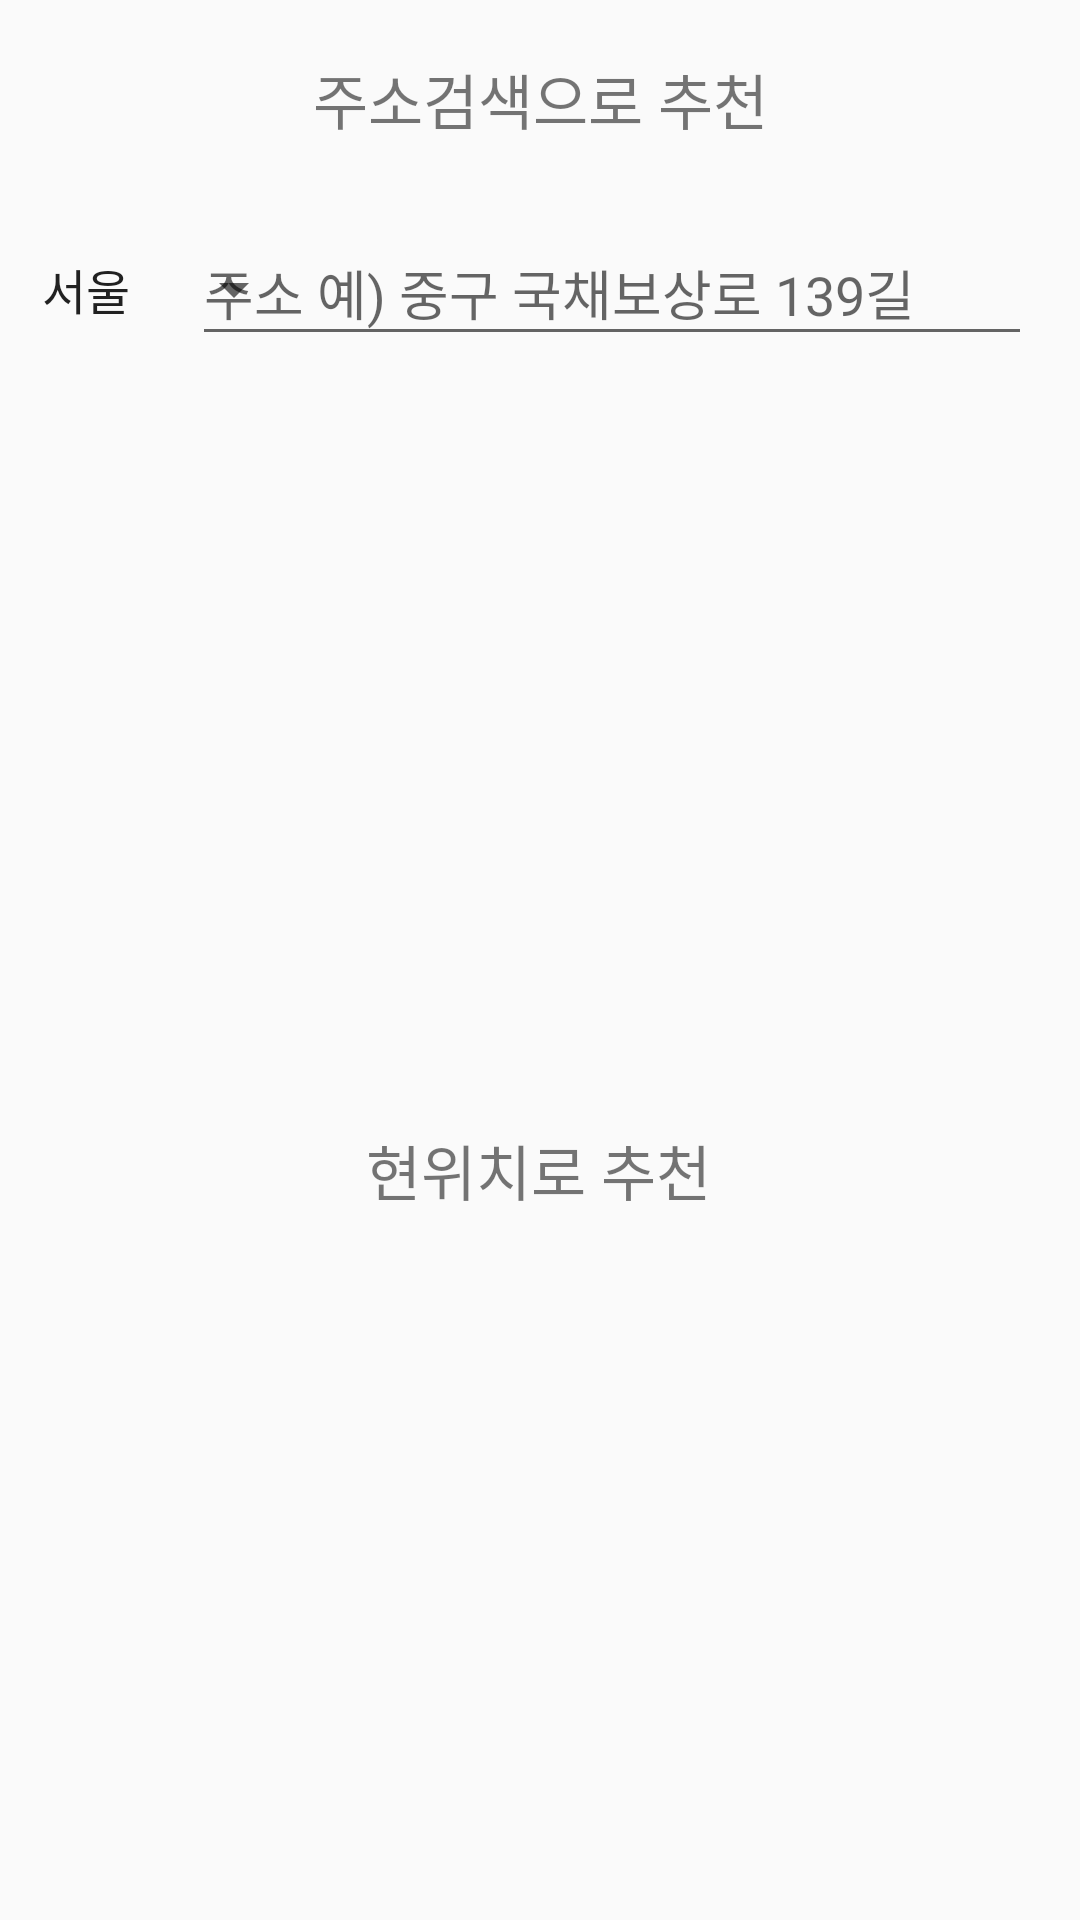

Android layout source for this screen:
<!-- AndroidManifest.xml: application theme AppTheme -->
<!-- res/layout/frag_good_first.xml -->
<?xml version="1.0" encoding="utf-8"?>
<androidx.constraintlayout.widget.ConstraintLayout xmlns:android="http://schemas.android.com/apk/res/android"
    xmlns:app="http://schemas.android.com/apk/res-auto"
    xmlns:tools="http://schemas.android.com/tools"
    android:layout_width="match_parent"
    android:layout_height="match_parent">

    <TextView
        android:id="@+id/textView"
        android:layout_width="wrap_content"
        android:layout_height="wrap_content"
        android:text="주소검색으로 추천"
        android:textSize="20sp"
        app:layout_constraintBottom_toTopOf="@+id/guideline5"
        app:layout_constraintEnd_toEndOf="parent"
        app:layout_constraintStart_toStartOf="parent"
        app:layout_constraintTop_toTopOf="parent" />

    <Spinner
        android:id="@+id/sp_city"
        android:layout_width="96dp"
        android:layout_height="45dp"
        android:layout_marginStart="12dp"
        android:layout_marginLeft="12dp"
        android:entries="@array/city2"
        app:layout_constraintBottom_toTopOf="@+id/guideline3"
        app:layout_constraintEnd_toStartOf="@+id/et_find_address"
        app:layout_constraintHorizontal_bias="0.142"
        app:layout_constraintStart_toStartOf="parent"
        app:layout_constraintTop_toTopOf="@+id/guideline5"></Spinner>

    <ImageView
        android:id="@+id/iv_findAddress"
        android:layout_width="192dp"
        android:layout_height="182dp"
        app:layout_constraintBottom_toTopOf="@+id/guideline4"
        app:layout_constraintEnd_toEndOf="parent"
        app:layout_constraintHorizontal_bias="0.497"
        app:layout_constraintStart_toStartOf="parent"
        app:layout_constraintTop_toTopOf="@+id/guideline3"
        app:layout_constraintVertical_bias="0.487"
        app:srcCompat="@drawable/shopicon" />

    <EditText
        android:id="@+id/et_find_address"
        android:layout_width="280dp"
        android:layout_height="45dp"
        android:layout_marginEnd="16dp"
        android:layout_marginRight="16dp"
        android:ems="10"
        android:hint="주소 예) 중구 국채보상로 139길"
        android:inputType="textPersonName"
        app:layout_constraintBottom_toTopOf="@+id/guideline3"
        app:layout_constraintEnd_toEndOf="parent"
        app:layout_constraintTop_toTopOf="@+id/guideline5"
        app:layout_constraintVertical_bias="0.476" />

    <androidx.constraintlayout.widget.Guideline
        android:id="@+id/guideline3"
        android:layout_width="wrap_content"
        android:layout_height="wrap_content"
        android:orientation="horizontal"
        app:layout_constraintGuide_begin="127dp" />

    <androidx.constraintlayout.widget.Guideline
        android:id="@+id/guideline4"
        android:layout_width="wrap_content"
        android:layout_height="wrap_content"
        android:orientation="horizontal"
        app:layout_constraintGuide_begin="352dp" />

    <androidx.constraintlayout.widget.Guideline
        android:id="@+id/guideline5"
        android:layout_width="wrap_content"
        android:layout_height="wrap_content"
        android:orientation="horizontal"
        app:layout_constraintGuide_begin="66dp" />

    <TextView
        android:id="@+id/textView2"
        android:layout_width="wrap_content"
        android:layout_height="wrap_content"
        android:layout_marginTop="4dp"
        android:text="현위치로 추천"
        android:textSize="20sp"
        app:layout_constraintBottom_toTopOf="@+id/guideline6"
        app:layout_constraintEnd_toEndOf="parent"
        app:layout_constraintHorizontal_bias="0.498"
        app:layout_constraintStart_toStartOf="parent"
        app:layout_constraintTop_toTopOf="@+id/guideline4" />

    <androidx.constraintlayout.widget.Guideline
        android:id="@+id/guideline6"
        android:layout_width="wrap_content"
        android:layout_height="wrap_content"
        android:orientation="horizontal"
        app:layout_constraintGuide_begin="424dp" />

    <ImageView
        android:id="@+id/iv_findNow"
        android:layout_width="192dp"
        android:layout_height="182dp"
        app:layout_constraintBottom_toBottomOf="parent"
        app:layout_constraintEnd_toEndOf="parent"
        app:layout_constraintHorizontal_bias="0.497"
        app:layout_constraintStart_toStartOf="parent"
        app:layout_constraintTop_toBottomOf="@+id/textView2"
        app:layout_constraintVertical_bias="0.358"
        app:srcCompat="@drawable/shopicon" />
</androidx.constraintlayout.widget.ConstraintLayout>
<!-- resources referenced by this layout -->
<resources>
  <string-array name="city2">
          <item>서울</item>
          <item>경기</item>
          <item>인천</item>
          <item>강원</item>
          <item>충남</item>
          <item>대전</item>
          <item>충북</item>
          <item>세종</item>
          <item>부산</item>
          <item>울산</item>
          <item>대구</item>
          <item>경북</item>
          <item>경남</item>
          <item>전남</item>
          <item>광주</item>
          <item>전북</item>
          <item>제주</item>
      </string-array>
  <style name="AppTheme" parent="Theme.AppCompat.Light.DarkActionBar">
          
          <item name="colorPrimary">@color/colorPrimary</item>
          <item name="colorPrimaryDark">@color/colorPrimaryDark</item>
          <item name="colorAccent">@color/colorAccent</item>
          <item name="windowActionBar">false</item>
          <item name="windowNoTitle">true</item>
  
          <item name="android:statusBarColor">#FFFFFF</item>
          <item name="android:windowLightStatusBar">true</item>
      </style>
  <!-- not gathered from this repository: default colours our renderer supplied (Android Studio template values) -->
  <color name="colorPrimary">#FF6200EE</color>
  <color name="colorPrimaryDark">#FF3700B3</color>
  <color name="colorAccent">#FF03DAC5</color>
</resources>
